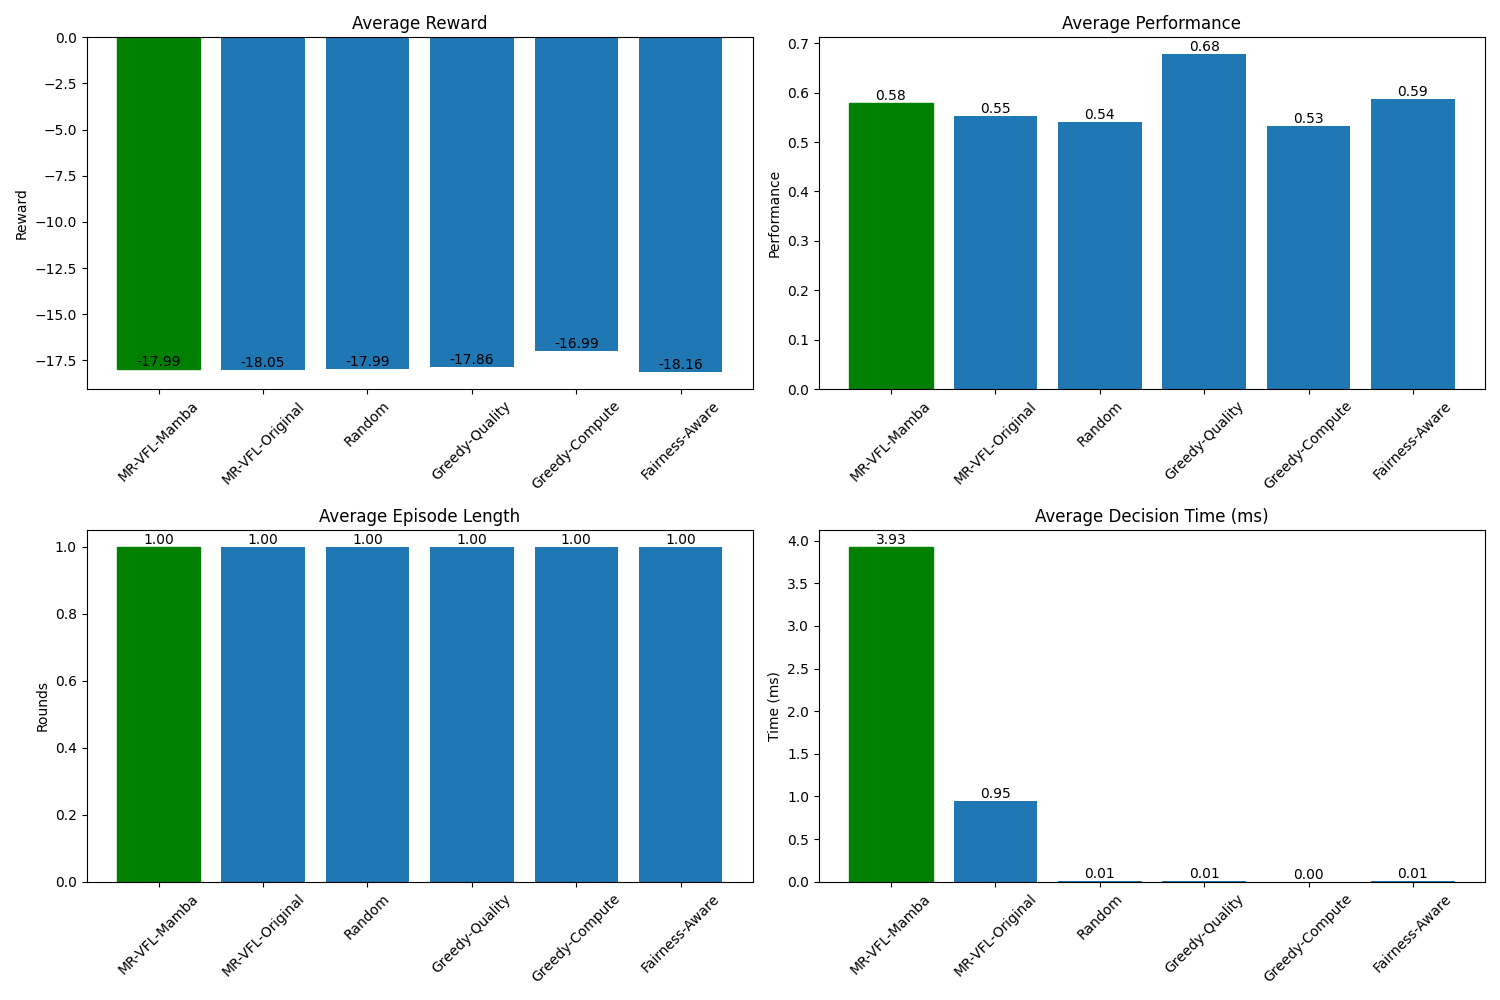

The file beside this chart, header and first rows:
, Avg Reward, Avg Performance, Avg Episode Length, Avg Decision Time (ms)
MR-VFL-Mamba, -17.99, 0.5801, 1.0, 3.932
MR-VFL-Original, -18.05, 0.5533, 1.0, 0.9504
Random, -17.99, 0.5411, 1.0, 0.00778
Greedy-Quality, -17.86, 0.6781, 1.0, 0.01367
Greedy-Compute, -16.99, 0.5335, 1.0, 0.0
Fairness-Aware, -18.16, 0.5863, 1.0, 0.01112
